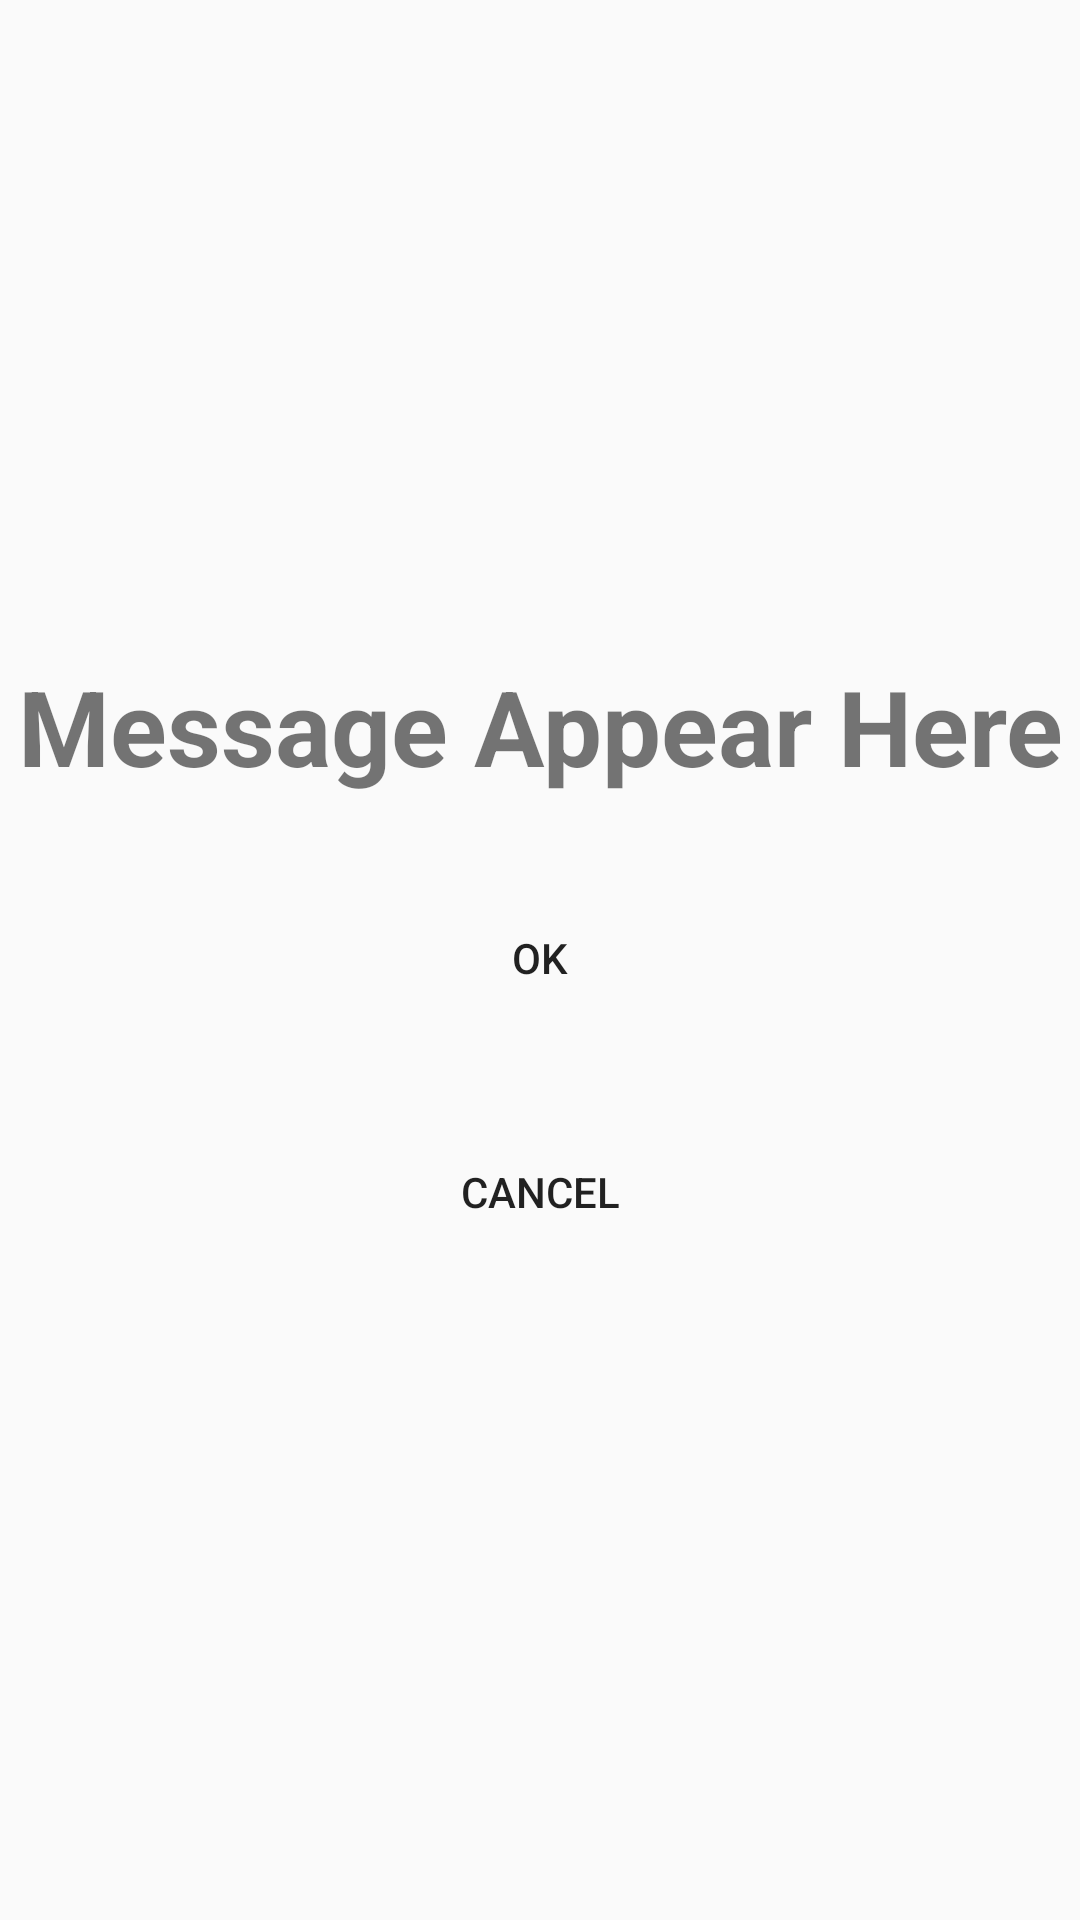

Reconstruct the res/layout file that produces this screen, plus the resources it refers to.
<!-- AndroidManifest.xml: application theme AppTheme -->
<!-- res/layout/fragment_teacher.xml -->
<FrameLayout xmlns:android="http://schemas.android.com/apk/res/android"
    xmlns:tools="http://schemas.android.com/tools"
    android:layout_width="match_parent"
    android:layout_height="match_parent"
    tools:context="com.example.sanat.viewpagerwithtabs.TeacherFragment">

    

    <LinearLayout
        android:gravity="center"
        android:orientation="vertical"
        android:layout_width="match_parent"
        android:layout_height="match_parent">

        <TextView
            android:textAlignment="center"
            android:textSize="35dp"
            android:textStyle="bold"
            android:id="@+id/txt_display"
            android:layout_width="match_parent"
            android:layout_height="wrap_content"
            android:text="@string/hello_blank_fragment" />

        <Button
            android:background="@android:color/transparent"
            android:layout_marginTop="30dp"
            android:text="OK"
            android:id="@+id/btnOk"
            android:layout_width="200dp"
            android:layout_height="wrap_content" />

        <Button
            android:background="@android:color/transparent"
            android:layout_marginTop="30dp"
            android:text="Cancel"
            android:id="@+id/btncancel"
            android:layout_width="200dp"
            android:layout_height="wrap_content" />



    </LinearLayout>

</FrameLayout>
<!-- resources referenced by this layout -->
<resources>
  <string name="hello_blank_fragment">Message Appear Here</string>
  <style name="AppTheme" parent="Theme.AppCompat.Light.NoActionBar">
      
      <item name="colorPrimary">@color/colorPrimary</item>
      <item name="colorPrimaryDark">@color/colorPrimaryDark</item>
      <item name="colorAccent">@color/colorAccent</item>
  </style>
  <color name="colorPrimary">#3F51B5</color>
  <color name="colorPrimaryDark">#930d2a</color>
  <color name="colorAccent">#FF4081</color>
</resources>
